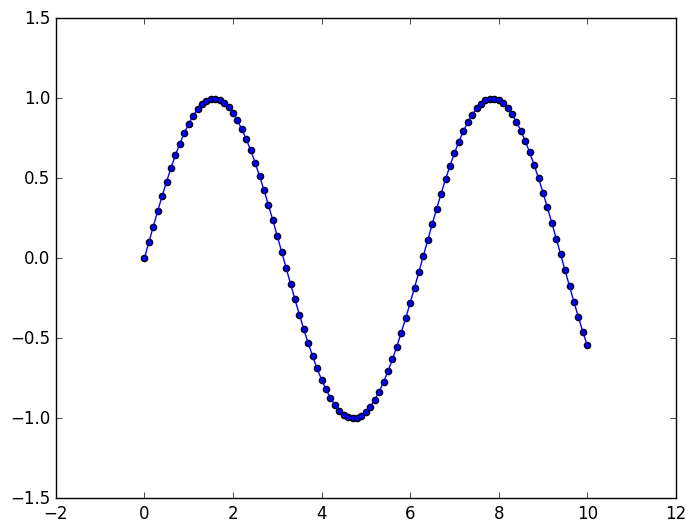
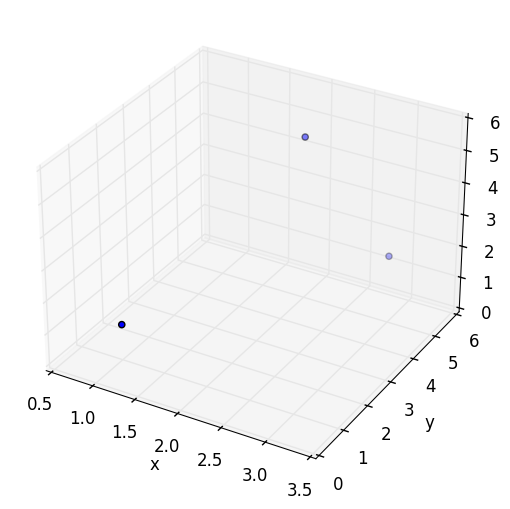
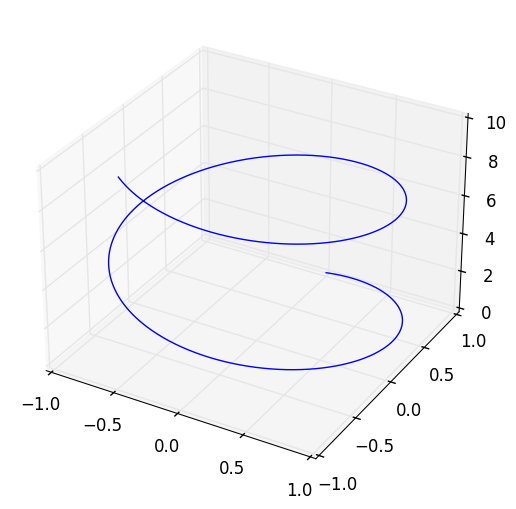
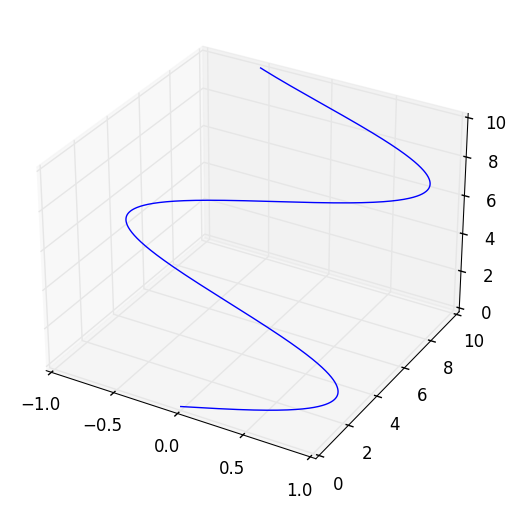

Write the Python code that produced these figures, in order.
import numpy as np
import matplotlib as mpl
import matplotlib.pyplot as plt
import time
from mpl_toolkits.mplot3d import Axes3D

plt.style.use('classic')


vector1 = np.array([1,2,3]) # Создаем вектор
vector2 = np.array([4,5,6])

dot = np.dot(vector1, vector2) # скалярное произведение

#norm = np.linalgm.norm(vector1)

#-----------------------------------------------------------------------------------------------

z = np.linspace(1, 10, 20)

x = np.linspace(0, 10, 101)

y = np.sin(x)

T1 = time.perf_counter() # функция фиксирует текущее значение времени

plt.scatter(x, y) # Функция наносит на графиг точки из массивов
plt.show()

T2 = time.perf_counter()
print(f'{T2-T1:0.5f}')


plt.plot(x,y) # функция строит непрерывный график
plt.show()

#--------------------------------------------------------------------------------------------------

a = np.array([1,2,3])
b = np.array([1,5,5])
c = np.array([1,5,2])

fig = plt.figure()
ax = fig.add_subplot(111, projection = '3d')
ax.set_xlabel("x") # подпишем ось x
ax.set_ylabel("y")
ax.set_zlabel("z")
ax.scatter(a, b, c)
plt.show()

#--------------------------------------------------------------------------------------------------

t = np.linspace(0, 10, 1000)
d = np.sin(t)
e = np.cos(t)
f = t

fig = plt.figure()
ax = fig.add_subplot(111, projection = '3d')
ax.plot(d, e, f)
plt.show()


#----------------------------------------------------------------------------------------------------

T1 = time.perf_counter()
x = np.sin(t)
y = t
z = t

fig = plt.figure()
ax = fig.add_subplot(111, projection = '3d')
ax.plot(x, y, z)
T2 = time.perf_counter()
plt.show()
print(f'{T2-T1:0.5f}')